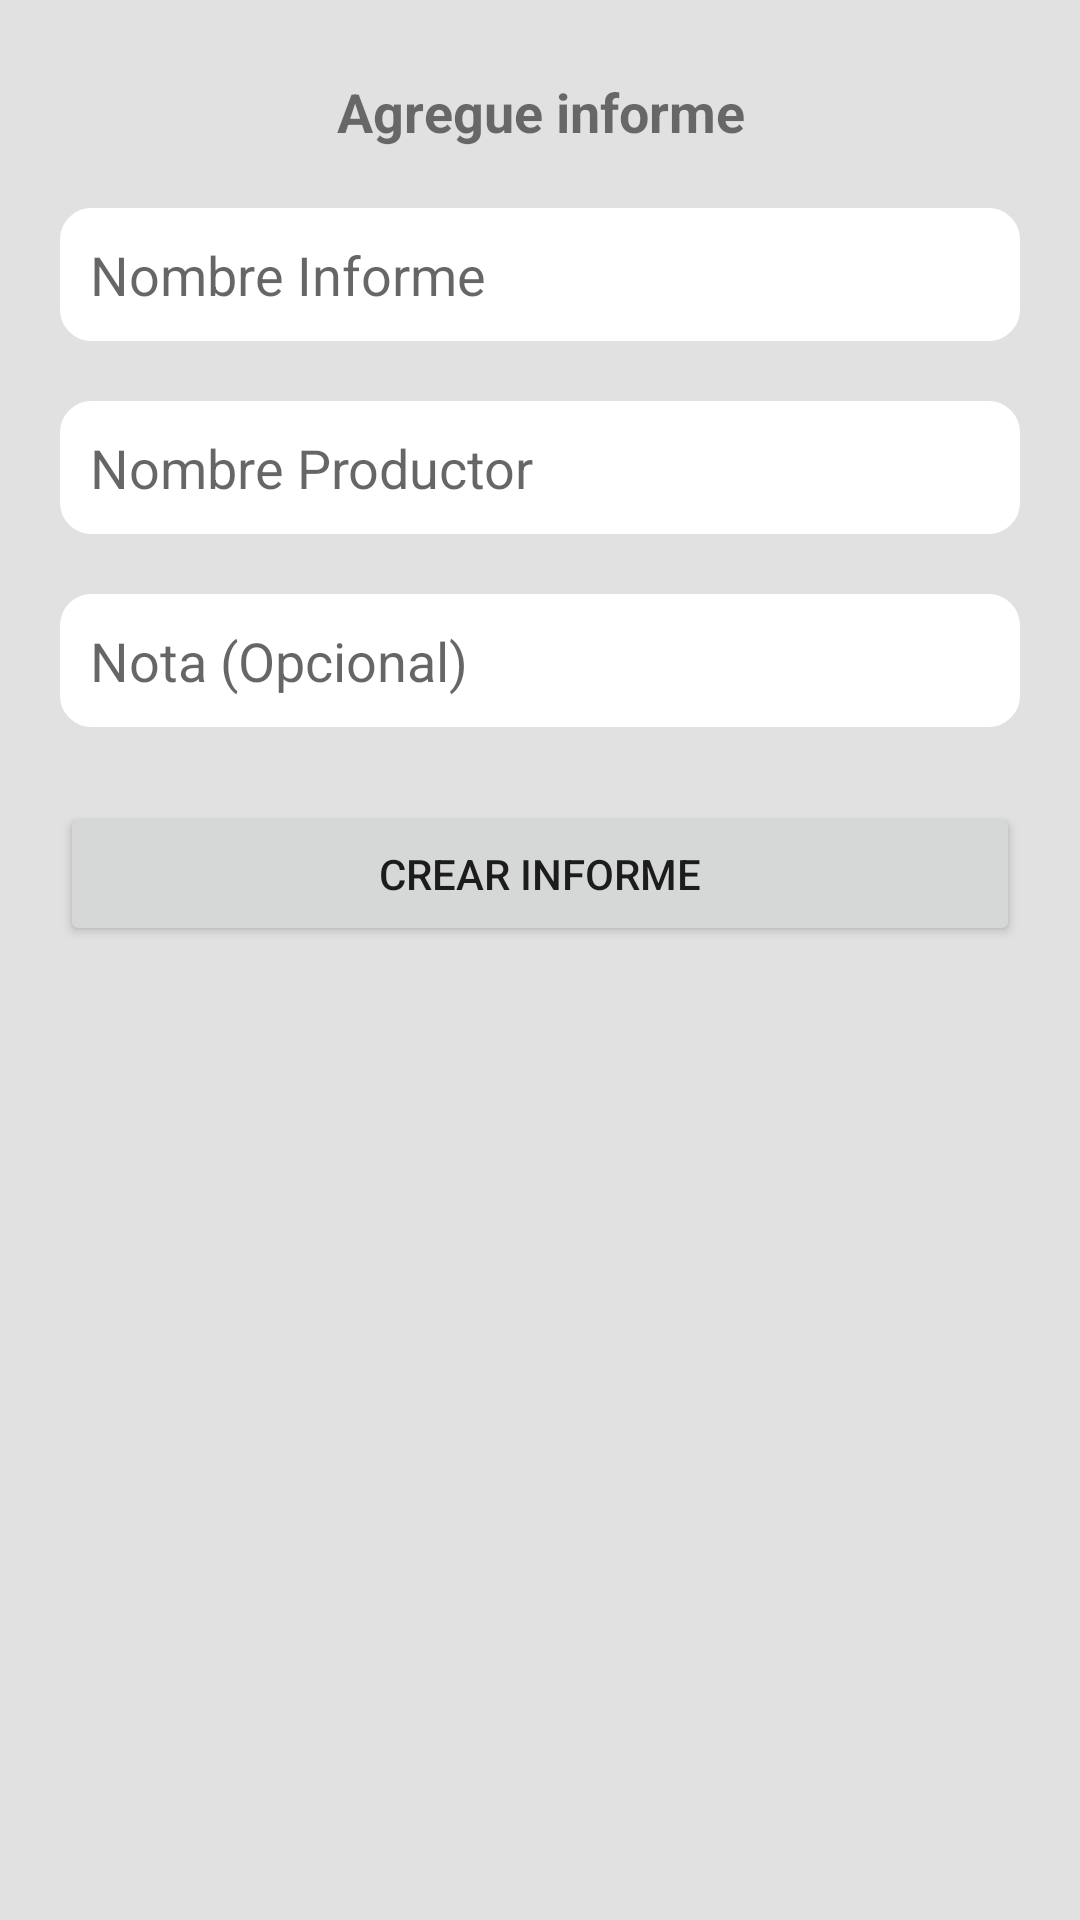

Produce the Android XML layout that renders to this screen, including the resource entries it uses.
<!-- AndroidManifest.xml: application theme AppTheme.NoActionBar -->
<!-- res/layout/bottom_sheet_data_inform.xml -->
<?xml version="1.0" encoding="utf-8"?>
<LinearLayout xmlns:android="http://schemas.android.com/apk/res/android"
    xmlns:app="http://schemas.android.com/apk/res-auto"
    xmlns:tools="http://schemas.android.com/tools"
    android:layout_width="match_parent"
    android:layout_height="wrap_content"
    android:background="#E1E1E1"
    android:orientation="vertical">

    <LinearLayout
        android:layout_width="match_parent"
        android:layout_height="wrap_content"
        android:layout_marginTop="15dp"
        android:orientation="horizontal"/>

    <TextView
        android:id="@+id/txtAdviserDesvicunlar"
        android:layout_width="match_parent"
        android:layout_height="wrap_content"
        android:layout_marginLeft="20dp"
        android:layout_marginTop="10dp"
        android:layout_marginRight="20dp"
        android:gravity="center_horizontal"
        android:text="Agregue informe"
        android:textSize="18sp"
        android:textStyle="bold" />

    <EditText
        android:id="@+id/ediData1"
        android:layout_width="match_parent"
        android:layout_height="wrap_content"
        android:layout_marginLeft="20dp"
        android:layout_marginTop="20dp"
        android:layout_marginRight="20dp"
        android:background="@drawable/backrgound_item"
        android:ems="10"
        android:hint="Nombre Informe"
        android:inputType="textPersonName"
        android:padding="10dp" />


    <EditText
        android:id="@+id/ediNombreProductor"
        android:layout_width="match_parent"
        android:layout_height="wrap_content"
        android:layout_marginLeft="20dp"
        android:layout_marginTop="20dp"
        android:layout_marginRight="20dp"
        android:background="@drawable/backrgound_item"
        android:ems="10"
        android:hint="Nombre Productor"
        android:inputType="textPersonName"
        android:padding="10dp" />

    <androidx.recyclerview.widget.RecyclerView
        android:id="@+id/miReciclerAllOptions"
        android:layout_width="match_parent"
        android:layout_height="wrap_content"
        android:layout_marginLeft="20dp"
        android:layout_marginRight="20dp" />

    <EditText
        android:id="@+id/ediData2"
        android:layout_width="match_parent"
        android:layout_height="wrap_content"
        android:layout_marginLeft="20dp"
        android:layout_marginTop="20dp"
        android:layout_marginRight="20dp"
        android:background="@drawable/backrgound_item"
        android:ems="10"
        android:hint="Nota (Opcional)"
        android:inputType="textPersonName"
        android:padding="10dp" />

    <Button
        android:id="@+id/btnCreateInform"
        android:layout_width="match_parent"
        android:layout_height="wrap_content"
        android:layout_marginLeft="20dp"
        android:layout_marginTop="25dp"
        android:layout_marginRight="20dp"
        android:text="Crear Informe" />

    <Space
        android:layout_width="match_parent"
        android:layout_height="70dp" />
</LinearLayout>
<!-- resources referenced by this layout -->
<resources>
  <!-- drawable backrgound_item (drawable) -->
  <?xml version="1.0" encoding="utf-8"?>
  <shape xmlns:android="http://schemas.android.com/apk/res/android">
  
      <solid android:color="#FFFFFF" />
      <stroke
          android:width="1dp"
          android:color="#FFFFFF"/>
      <corners android:radius="10dp" />
  
  </shape>
  <style name="AppTheme.NoActionBar" parent="Theme.MaterialComponents.Light.NoActionBar">
                  
                  <item name="colorPrimary">#E10147</item>
                  <item name="colorPrimaryDark">@color/purple_700</item>
                  <item name="colorAccent">#3F51B5</item>
                  <item name="windowActionBar">false</item>
                  <item name="windowNoTitle">true</item>
              </style>
  <color name="purple_700">#FF3700B3</color>
</resources>
